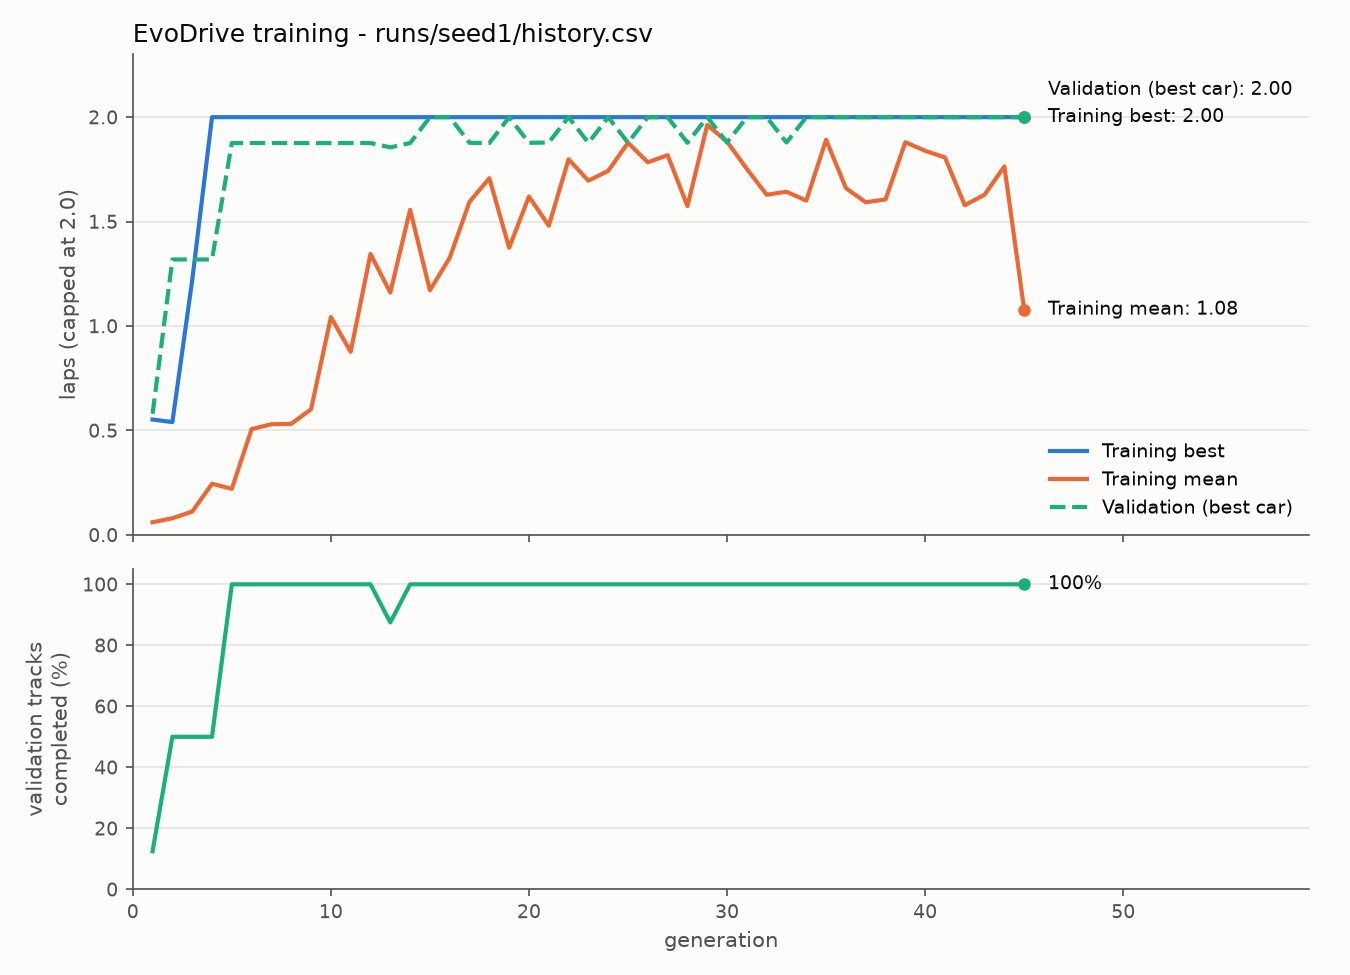

Source data for this figure (header and first rows):
generation, train_best, train_mean, val_laps, val_success
1, 0.5525, 0.0606, 0.5799, 0.125
2, 0.5402, 0.0798, 1.319, 0.5
3, 1.219, 0.1114, 1.319, 0.5
4, 2.0, 0.2447, 1.319, 0.5
5, 2.0, 0.2208, 1.876, 1.0
6, 2.0, 0.5068, 1.876, 1.0
7, 2.0, 0.5298, 1.876, 1.0
8, 2.0, 0.5319, 1.876, 1.0
9, 2.0, 0.6013, 1.876, 1.0
10, 2.0, 1.043, 1.876, 1.0
11, 2.0, 0.8768, 1.876, 1.0
12, 2.0, 1.345, 1.876, 1.0
13, 2.0, 1.16, 1.855, 0.875
14, 2.0, 1.556, 1.876, 1.0
15, 2.0, 1.171, 2.0, 1.0
16, 2.0, 1.327, 2.0, 1.0
17, 2.0, 1.595, 1.877, 1.0
18, 2.0, 1.708, 1.876, 1.0
19, 2.0, 1.375, 2.0, 1.0
20, 2.0, 1.62, 1.877, 1.0
21, 2.0, 1.48, 1.879, 1.0
22, 2.0, 1.798, 2.0, 1.0
23, 2.0, 1.696, 1.877, 1.0
24, 2.0, 1.743, 2.0, 1.0
25, 2.0, 1.877, 1.877, 1.0
26, 2.0, 1.784, 2.0, 1.0
27, 2.0, 1.818, 2.0, 1.0
28, 2.0, 1.574, 1.877, 1.0
29, 2.0, 1.962, 2.0, 1.0
30, 2.0, 1.883, 1.879, 1.0
31, 2.0, 1.752, 2.0, 1.0
32, 2.0, 1.629, 2.0, 1.0
33, 2.0, 1.643, 1.879, 1.0
34, 2.0, 1.601, 2.0, 1.0
35, 2.0, 1.892, 2.0, 1.0
36, 2.0, 1.66, 2.0, 1.0
37, 2.0, 1.593, 2.0, 1.0
38, 2.0, 1.606, 2.0, 1.0
39, 2.0, 1.88, 2.0, 1.0
40, 2.0, 1.839, 2.0, 1.0
41, 2.0, 1.807, 2.0, 1.0
42, 2.0, 1.578, 2.0, 1.0
43, 2.0, 1.629, 2.0, 1.0
44, 2.0, 1.764, 2.0, 1.0
45, 2.0, 1.078, 2.0, 1.0
